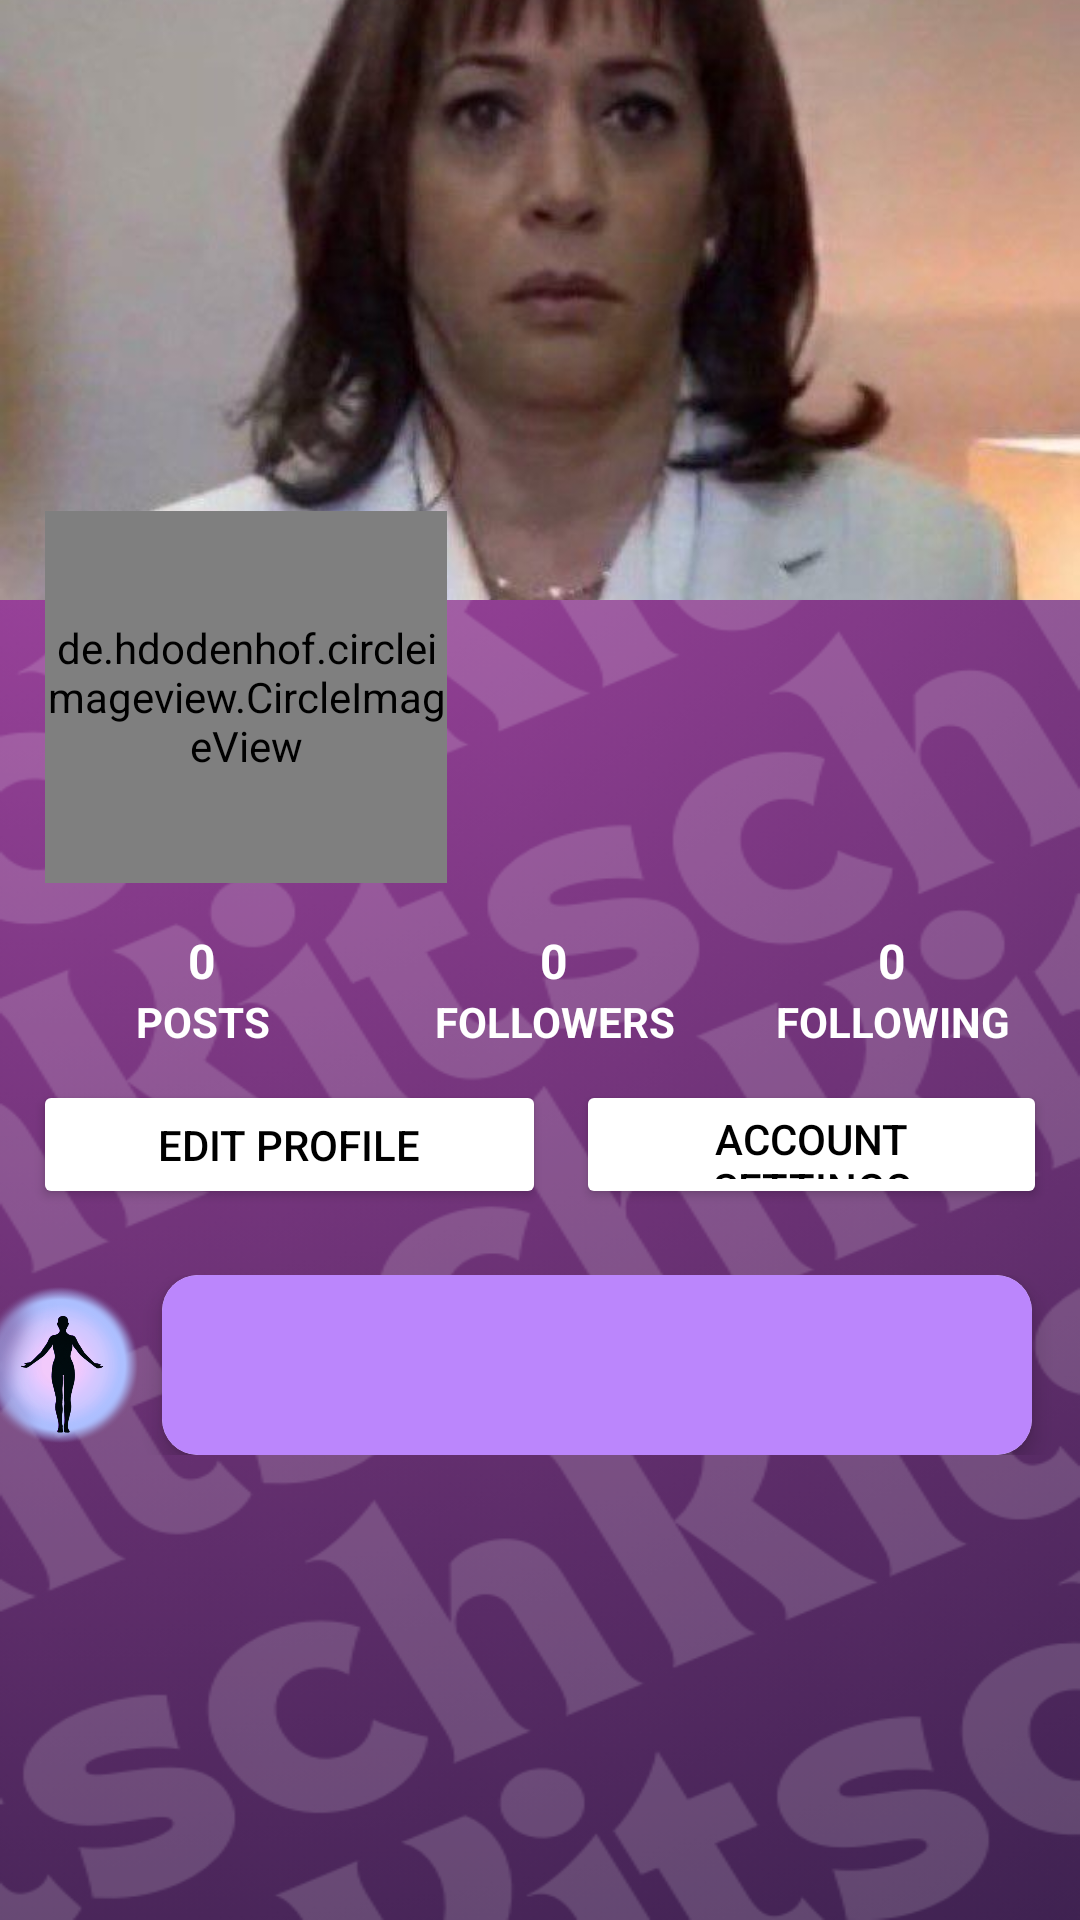

Android layout source for this screen:
<!-- AndroidManifest.xml: application theme Theme.Kitsch -->
<!-- res/layout/fragment_profile.xml -->
<?xml version="1.0" encoding="utf-8"?>
<RelativeLayout xmlns:android="http://schemas.android.com/apk/res/android"
    xmlns:app="http://schemas.android.com/apk/res-auto"
    xmlns:tools="http://schemas.android.com/tools"
    android:layout_width="match_parent"
    android:layout_height="match_parent"
    android:background="@drawable/profilepage_wallpaper"
    tools:context=".profile.ProfileFragment">

    <ScrollView
        android:id="@+id/scroll_view"
        android:layout_width="match_parent"
        android:layout_height="wrap_content">

        <LinearLayout
            android:layout_width="match_parent"
            android:layout_height="wrap_content"
            android:layout_marginTop="0dp"
            android:orientation="vertical">

            <RelativeLayout
                android:layout_width="match_parent"
                android:layout_height="200dp">

                <ImageView
                    android:id="@+id/pfpBanner"
                    android:layout_width="match_parent"
                    android:layout_height="match_parent"
                    android:scaleType="centerCrop"
                    android:src="@drawable/a4" />

            </RelativeLayout>

            <LinearLayout
                android:layout_width="match_parent"
                android:layout_height="wrap_content"
                android:layout_marginTop="-45dp"
                android:gravity="center_vertical"
                android:orientation="horizontal"
                android:padding="15dp">

                <de.hdodenhof.circleimageview.CircleImageView
                    android:id="@+id/pfpIcon"
                    android:layout_width="134dp"
                    android:layout_height="124dp"
                    android:layout_centerVertical="true"
                    android:src="@drawable/a7" />

                <LinearLayout
                    android:layout_width="0dp"
                    android:layout_height="wrap_content"
                    android:layout_marginTop="20dp"
                    android:layout_weight="1"
                    android:gravity="center"
                    android:orientation="vertical">

                    <TextView
                        android:id="@+id/displayName"
                        android:layout_width="180dp"
                        android:layout_height="wrap_content"
                        android:gravity="center"
                        android:textColor="@color/white"
                        android:textSize="22dp"
                        android:textStyle="bold" />

                    <TextView
                        android:id="@+id/userName"
                        android:layout_width="150dp"
                        android:layout_height="wrap_content"
                        android:gravity="center"
                        android:textColor="@color/white"
                        android:textSize="18dp" />

                </LinearLayout>

            </LinearLayout>

            <LinearLayout
                android:layout_width="match_parent"
                android:layout_height="wrap_content"
                android:gravity="center"
                android:orientation="horizontal">

                <LinearLayout
                    android:layout_width="wrap_content"
                    android:layout_height="wrap_content"
                    android:gravity="center"
                    android:orientation="vertical">

                    <TextView
                        android:id="@+id/total_posts"
                        android:layout_width="wrap_content"
                        android:layout_height="wrap_content"
                        android:text="0"
                        android:textColor="@color/white"
                        android:textSize="16sp"
                        android:textStyle="bold" />

                    <TextView
                        android:layout_width="106dp"
                        android:layout_height="wrap_content"
                        android:gravity="center"
                        android:text="POSTS"
                        android:textColor="@color/white"
                        android:textSize="14dp"
                        android:textStyle="bold" />

                </LinearLayout>

                <LinearLayout
                    android:layout_width="115dp"
                    android:layout_height="match_parent"
                    android:layout_marginLeft="7dp"
                    android:gravity="center"
                    android:orientation="vertical">

                    <TextView
                        android:id="@+id/total_followers"
                        android:layout_width="wrap_content"
                        android:layout_height="wrap_content"
                        android:text="0"
                        android:textColor="@color/white"
                        android:textSize="16sp"
                        android:textStyle="bold" />

                    <TextView
                        android:layout_width="115dp"
                        android:layout_height="wrap_content"
                        android:gravity="center"
                        android:text="FOLLOWERS"
                        android:textColor="@color/white"
                        android:textSize="14dp"
                        android:textStyle="bold" />

                </LinearLayout>

                <LinearLayout
                    android:layout_width="wrap_content"
                    android:layout_height="wrap_content"
                    android:layout_marginLeft="7dp"
                    android:gravity="center"
                    android:orientation="vertical">

                    <TextView
                        android:id="@+id/total_following"
                        android:layout_width="wrap_content"
                        android:layout_height="wrap_content"
                        android:text="0"
                        android:textColor="@color/white"
                        android:textSize="16dp"
                        android:textStyle="bold" />

                    <TextView
                        android:layout_width="96dp"
                        android:layout_height="wrap_content"
                        android:gravity="center"
                        android:text="FOLLOWING"
                        android:textColor="@color/white"
                        android:textSize="14dp"
                        android:textStyle="bold" />
                </LinearLayout>

            </LinearLayout>

            <LinearLayout
                android:layout_width="338dp"
                android:layout_height="43dp"
                android:layout_gravity="center"
                android:layout_marginTop="10dp"
                android:layout_marginBottom="10dp">

                <Button
                    android:id="@+id/editPfButton"
                    android:layout_width="171dp"
                    android:layout_height="match_parent"
                    android:layout_marginRight="10dp"
                    android:backgroundTint="@color/white"
                    android:text="Edit profile"
                    android:textColor="@color/black" />

                <Button
                    android:id="@+id/settingsButton"
                    android:layout_width="wrap_content"
                    android:layout_height="match_parent"
                    android:backgroundTint="@color/white"
                    android:text="Account settings"
                    android:textColor="@color/black" />
            </LinearLayout>

            <LinearLayout
                android:layout_width="380dp"
                android:layout_height="60dp"
                android:layout_gravity="center"
                android:layout_marginTop="12dp"
                android:layout_marginBottom="24dp"
                android:gravity="center_vertical"
                android:orientation="horizontal">

                <ImageView
                    android:layout_width="60dp"
                    android:layout_height="60dp"
                    android:layout_marginEnd="4dp"
                    android:src="@drawable/aurapointsicon" />

                <androidx.cardview.widget.CardView
                    android:layout_width="290dp"
                    android:layout_height="match_parent"
                    android:background="@color/purple"
                    android:clickable="true"
                    android:focusable="true"
                    app:cardCornerRadius="12dp"
                    app:cardElevation="4dp">

                    <LinearLayout
                        android:layout_width="match_parent"
                        android:layout_height="match_parent"
                        android:background="@color/purple"
                        android:gravity="center"
                        android:orientation="horizontal"
                        android:padding="4dp">

                        <ImageView
                            android:id="@+id/auraScores"
                            android:layout_width="match_parent"
                            android:layout_height="match_parent" />

                    </LinearLayout>
                </androidx.cardview.widget.CardView>
            </LinearLayout>

            <androidx.recyclerview.widget.RecyclerView
                android:id="@+id/postsGrid"
                android:layout_width="match_parent"
                android:layout_height="wrap_content"
                app:layoutManager="androidx.recyclerview.widget.GridLayoutManager"
                app:spanCount="3"
                tools:listitem="@layout/item_profile_post" />

        </LinearLayout>
    </ScrollView>
</RelativeLayout>
<!-- res/layout/item_profile_post.xml (included above) -->
<ImageView xmlns:android="http://schemas.android.com/apk/res/android"
    android:id="@+id/postImage"
    android:layout_width="match_parent"
    android:layout_height="240dp"
    android:adjustViewBounds="true"
    android:scaleType="centerCrop" />
<!-- resources referenced by this layout -->
<resources>
  <color name="black">#FF000000</color>
  <color name="purple">#FFBB86FC</color>
  <color name="white">#FFFFFFFF</color>
  <!-- drawable a4: jpg bitmap (drawable, 32474 bytes) -->
  <!-- drawable a7: jpg bitmap (drawable, 40093 bytes) -->
  <!-- drawable aurapointsicon: png bitmap (drawable, 729936 bytes) -->
  <!-- drawable profilepage_wallpaper: png bitmap (drawable, 161293 bytes) -->
  <style name="Theme.Kitsch" parent="Base.Theme.Kitsch" />
  <style name="Base.Theme.Kitsch" parent="Theme.Material3.DayNight.NoActionBar">
          <item name="android:screenOrientation">portrait</item>
          <item name="android:windowBackground">@drawable/backlaunch</item>
          <item name="colorPrimary">@color/purple</item>
          <item name="colorPrimaryVariant">@color/purple</item>
          <item name="android:statusBarColor">@color/purple</item>
      </style>
  <!-- drawable backlaunch: jpg bitmap (drawable, 302682 bytes) -->
</resources>
